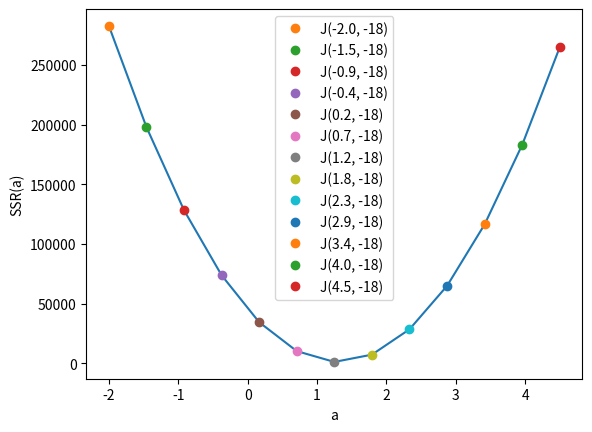

The script that saved this image:
""" Cost function J(a) visualization
"""

import numpy as np
import matplotlib.pyplot as plt
from mpl_toolkits.mplot3d.axes3d import Axes3D

# Training Dataset
X = np.array([30, 46, 60, 65, 77, 95]).reshape(6,1)
Y = np.array([31, 30, 80, 49, 70, 118])

# # Define a range of slope values (parameter 'a') to explore
A = np.linspace(-2, 4.5, 13) # 13 values

# Initialize a list to store the Sum of Squared Residuals (SSR) for each 'a'
SSR = []

# Loop through each 'a' value and calculate SSR
for a in A:
    P = []  # predictions
    SR = [] # square residuals
    for i in X:
        P.append(-18 + a*i)
    for i in range(0, len(X)):
        SR.append((Y[i] - P[i])**2)
    SSR.append(np.sum(SR).round())

# Output results
print("SSR(a -18): \n", SSR, "\n")
print("SSR optim:", min(SSR))

# Define a generic cost function SSR(a) = J
def J(a, b=-18):
    J = 0
    for i in range(len(X)): # number of train points
        J += (Y[i] - (a*X[i] + b))**2
    return J

# Create a plot of the cost function J(a, -18) for different 'a' values
fig, ax = plt.subplots()
ax.plot(A, J(A)) # J(a)
for a in A:
    msg ='J(%.1f, -18)' % a
    ax.plot(a, J(a), 'o', label = msg) # Plot points on the cost function curve
plt.xlabel("a")
plt.ylabel("SSR(a)")  
plt.legend()
plt.show()
